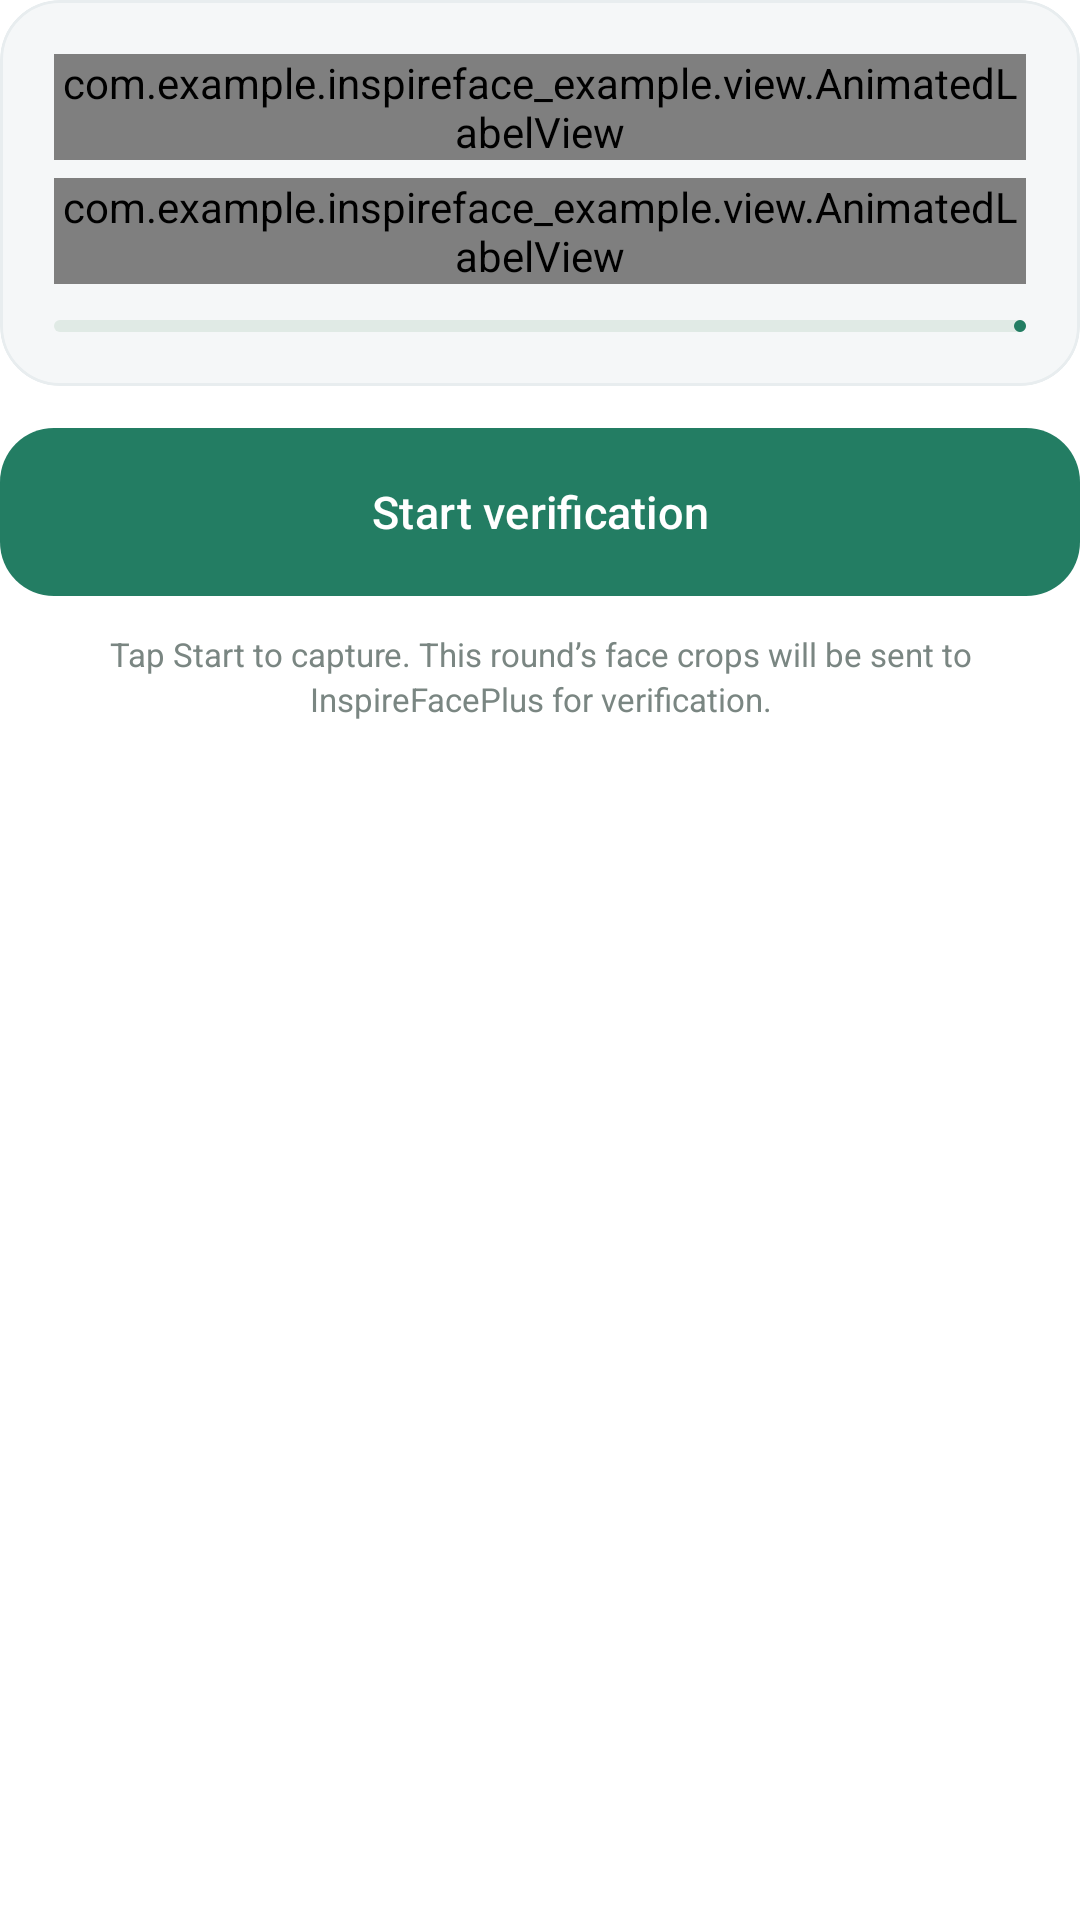

The Android layout XML behind this screen, and the referenced resources:
<!-- AndroidManifest.xml: application theme Theme.InspireFaceExample -->
<!-- res/layout/view_plus_controls.xml -->
<?xml version="1.0" encoding="utf-8"?>
<LinearLayout xmlns:android="http://schemas.android.com/apk/res/android"
    xmlns:app="http://schemas.android.com/apk/res-auto"
    android:id="@+id/plusControls" android:layout_width="match_parent"
    android:layout_height="wrap_content" android:orientation="vertical">
    <com.google.android.material.card.MaterialCardView android:id="@+id/plusStatusCard"
        android:layout_width="match_parent" android:layout_height="wrap_content"
        app:cardCornerRadius="20dp" app:cardBackgroundColor="@color/plus_surface"
        app:strokeWidth="1dp" app:strokeColor="@color/plus_border" app:cardElevation="0dp">
        <LinearLayout android:layout_width="match_parent" android:layout_height="wrap_content"
            android:orientation="vertical" android:padding="18dp">
            <com.example.inspireface_example.view.AnimatedLabelView android:id="@+id/plusStatus"
                android:layout_width="match_parent" android:layout_height="wrap_content"
                android:text="@string/msg_initializing" android:textColor="@color/plus_text"
                android:fontFamily="sans-serif-medium" android:textSize="17sp" />
            <com.example.inspireface_example.view.AnimatedLabelView android:id="@+id/plusDetail"
                android:layout_width="match_parent" android:layout_height="wrap_content"
                android:layout_marginTop="6dp" android:text="@string/plus_align"
                android:textColor="@color/plus_text_secondary" android:textSize="13sp"
                android:lineSpacingExtra="2dp" android:minLines="2" />
            <com.google.android.material.progressindicator.LinearProgressIndicator android:id="@+id/plusProgress"
                android:layout_width="match_parent" android:layout_height="wrap_content" android:layout_marginTop="12dp"
                android:max="100" app:indicatorColor="@color/plus_accent" app:trackColor="@color/plus_progress_track"
                app:trackCornerRadius="3dp" app:trackThickness="4dp" />
        </LinearLayout>
    </com.google.android.material.card.MaterialCardView>
    <com.google.android.material.button.MaterialButton android:id="@+id/plusPermission"
        style="@style/PlusButton" android:layout_marginTop="12dp" android:visibility="gone" />
    <com.google.android.material.button.MaterialButton android:id="@+id/plusStart"
        style="@style/PlusButton" android:layout_marginTop="14dp" android:text="@string/plus_start" />
    <com.google.android.material.button.MaterialButton android:id="@+id/plusRetry"
        style="@style/Widget.Material3.Button.OutlinedButton"
        android:layout_width="match_parent" android:layout_height="wrap_content" android:minHeight="48dp"
        android:layout_marginTop="8dp" android:text="@string/plus_retry_upload"
        android:textColor="@color/plus_accent" android:visibility="gone" app:strokeColor="@color/plus_border"
        app:cornerRadius="16dp" android:stateListAnimator="@animator/plus_button_press" />
    <TextView android:id="@+id/plusNotice" android:layout_width="match_parent" android:layout_height="wrap_content"
        android:text="@string/plus_cloud_notice" android:textColor="@color/plus_text_muted"
        android:textSize="11sp" android:lineSpacingExtra="2dp" android:gravity="center"
        android:layout_marginTop="12dp" android:paddingHorizontal="8dp" />
</LinearLayout>
<!-- resources referenced by this layout -->
<resources>
  <color name="plus_accent">#237D63</color>
  <color name="plus_border">#E8EDEF</color>
  <color name="plus_progress_track">#E0EAE5</color>
  <color name="plus_surface">#F5F7F8</color>
  <color name="plus_text">#192722</color>
  <color name="plus_text_muted">#7A8682</color>
  <color name="plus_text_secondary">#64726E</color>
  <string name="msg_initializing">Initializing engine…</string>
  <string name="plus_align">Look straight ahead and center your face comfortably.</string>
  <string name="plus_cloud_notice">Tap Start to capture. This round’s face crops will be sent to InspireFacePlus for verification.</string>
  <string name="plus_retry_upload">Retry submission</string>
  <string name="plus_start">Start verification</string>
  <style name="Theme.InspireFaceExample" parent="Base.Theme.InspireFaceExample" />
  <color name="home_background">#FFFFFF</color>
  <style name="AppWindowAnimation" parent="@android:style/Animation.Activity">
          <item name="android:activityOpenEnterAnimation">@anim/app_page_enter</item>
          <item name="android:activityOpenExitAnimation">@anim/app_page_dim</item>
          <item name="android:activityCloseEnterAnimation">@anim/app_page_return</item>
          <item name="android:activityCloseExitAnimation">@anim/app_page_exit</item>
      </style>
  <color name="liveness_accent">#237D63</color>
  <color name="white">#FFFFFFFF</color>
  <color name="plus_accent_soft">#EDF6F1</color>
  <color name="home_text_primary">#192722</color>
  <color name="home_surface">#F5F7F8</color>
  <color name="home_text_secondary">#64726E</color>
  <color name="home_stroke">#E8EDEF</color>
  <style name="AppButton" parent="Widget.Material3.Button">
          <item name="android:minHeight">48dp</item>
          <item name="android:textAllCaps">false</item>
          <item name="android:fontFamily">sans-serif-medium</item>
          <item name="android:stateListAnimator">@animator/plus_button_press</item>
          <item name="android:textColor">@color/app_button_text</item>
          <item name="backgroundTint">@color/app_button_background</item>
          <item name="cornerRadius">16dp</item>
      </style>
  <style name="AppButton.Outlined" parent="Widget.Material3.Button.OutlinedButton">
          <item name="android:minHeight">48dp</item>
          <item name="android:textAllCaps">false</item>
          <item name="android:textColor">@color/app_control_text</item>
          <item name="android:stateListAnimator">@animator/plus_button_press</item>
          <item name="strokeColor">@color/home_stroke</item>
          <item name="cornerRadius">16dp</item>
      </style>
  <style name="AppButton.Text" parent="Widget.Material3.Button.TextButton">
          <item name="android:minHeight">48dp</item>
          <item name="android:textAllCaps">false</item>
          <item name="android:stateListAnimator">@animator/plus_button_press</item>
          <item name="android:textColor">@color/app_control_text</item>
      </style>
  <style name="AppShape.Small" parent="ShapeAppearance.Material3.SmallComponent">
          <item name="cornerSize">12dp</item>
      </style>
  <style name="AppShape.Medium" parent="ShapeAppearance.Material3.MediumComponent">
          <item name="cornerSize">22dp</item>
      </style>
  <style name="AppChip" parent="Widget.Material3.Chip.Filter">
          <item name="chipBackgroundColor">@color/app_segment_background</item>
          <item name="android:textColor">@color/app_control_text</item>
          <item name="chipStrokeColor">@color/home_stroke</item>
          <item name="android:stateListAnimator">@animator/plus_button_press</item>
      </style>
  <color name="plus_background">#FFFFFF</color>
  <style name="PlusConsentWindowAnimation">
          <item name="android:windowEnterAnimation">@anim/plus_dialog_enter</item>
          <item name="android:windowExitAnimation">@anim/plus_dialog_exit</item>
      </style>
</resources>
